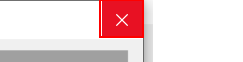
Task: 웹의 고객 정보 확인해서 마케팅팀에 전송
Workflow: 0009_closeWindows

Step 1: click on the push button '닫기'

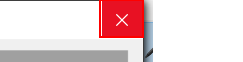
Step 2: click on the push button '닫기'

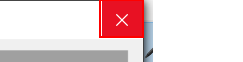
Step 3: click on the push button '닫기'

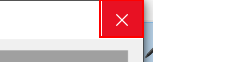
Step 4: click on the push button '닫기'
